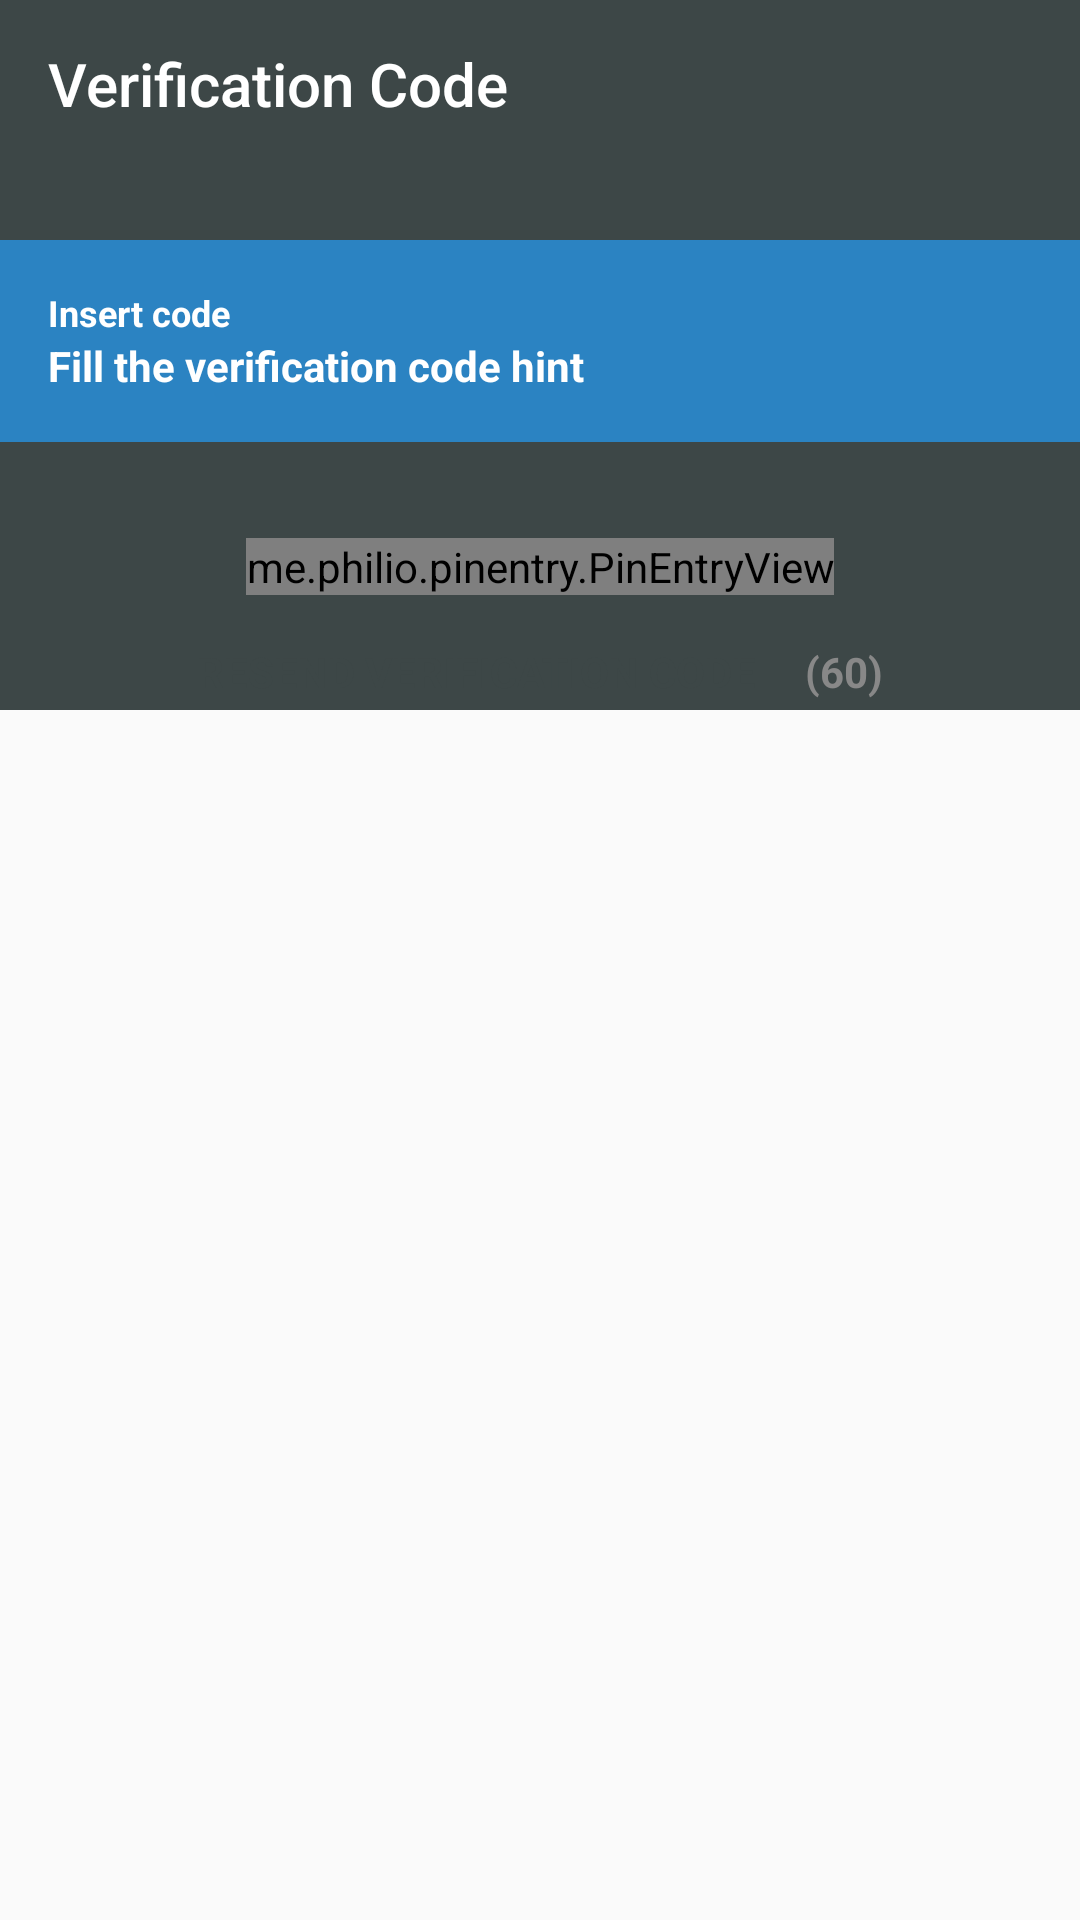

Layout XML and referenced resources for this Android screen:
<!-- AndroidManifest.xml: activity theme AppThemeNoActionBar -->
<!-- res/layout/activity_verification_example.xml -->
<?xml version="1.0" encoding="utf-8"?>
<android.support.constraint.ConstraintLayout xmlns:android="http://schemas.android.com/apk/res/android"
    xmlns:app="http://schemas.android.com/apk/res-auto"
    xmlns:tools="http://schemas.android.com/tools"
    android:layout_width="match_parent"
    android:layout_height="match_parent"
    tools:context=".VerificationExampleActivity">

    <android.support.v7.widget.Toolbar
        android:id="@+id/toolbar"
        android:layout_width="match_parent"
        android:layout_height="?attr/actionBarSize"
        android:background="?attr/colorPrimary"
        app:layout_scrollFlags="scroll|enterAlways"
        app:popupTheme="@style/AppTheme.PopupOverlay"
        app:layout_constraintTop_toTopOf="parent"
        app:title="@string/text_verification_code"
        app:titleTextColor="@color/white">

    </android.support.v7.widget.Toolbar>

    <android.support.constraint.Guideline
        android:id="@+id/zeroPoint2Horizontal"
        android:layout_width="wrap_content"
        android:layout_height="wrap_content"
        android:orientation="horizontal"
        android:layout_marginBottom="60dp"
        app:layout_constraintGuide_percent="0.37" />

    <android.support.constraint.ConstraintLayout
        android:id="@+id/layout_top_home"
        android:layout_width="match_parent"
        android:layout_height="0dp"
        android:background="@color/colorPrimary"
        app:layout_constraintTop_toBottomOf="@+id/toolbar"
        app:layout_constraintBottom_toTopOf="@id/zeroPoint2Horizontal"
        app:layout_constraintEnd_toEndOf="parent"
        app:layout_constraintStart_toStartOf="parent" />

    <LinearLayout
        android:id="@+id/layout_info"
        android:layout_width="match_parent"
        android:layout_height="wrap_content"
        android:orientation="vertical"
        android:layout_marginTop="@dimen/base_padding_moderate"
        android:paddingStart="@dimen/base_padding"
        android:paddingEnd="@dimen/base_padding"
        android:paddingBottom="@dimen/base_padding_moderate"
        android:background="@color/blue_background_semi_transparent"
        android:padding="@dimen/base_padding"
        app:layout_constraintTop_toBottomOf="@+id/toolbar"
        app:layout_constraintLeft_toLeftOf="parent"
        app:layout_constraintRight_toRightOf="parent"
        app:layout_constraintBottom_toTopOf="@+id/layout_register_verification"
        >

        <TextView
            android:id="@+id/text_insert_code"
            android:layout_width="match_parent"
            android:layout_height="wrap_content"
            android:text="@string/text_insert_code"
            android:textStyle="bold"
            style="@style/Base.TextAppearance.AppCompat.Caption"
            android:textColor="@color/white"
            />


        <TextView
            android:id="@+id/text_verification_note"
            android:layout_width="match_parent"
            android:layout_height="wrap_content"
            android:text="@string/text_verification_code_hint"
            android:textColor="@color/white"
            android:textStyle="bold"
            />

    </LinearLayout>

    <android.support.constraint.ConstraintLayout
        android:id="@+id/layout_register_verification"
        android:layout_width="match_parent"
        android:layout_height="wrap_content"
        android:layout_marginTop="@dimen/base_padding_moderate"
        app:layout_constraintTop_toBottomOf="@+id/layout_info"
        android:elevation="@dimen/base_padding"
        android:paddingBottom="@dimen/base_padding_moderate"
        android:paddingLeft="@dimen/activity_horizontal_margin"
        android:paddingRight="@dimen/activity_horizontal_margin">

        <me.philio.pinentry.PinEntryView
            android:id="@+id/edit_text_verification"
            android:layout_width="wrap_content"
            android:layout_height="wrap_content"
            app:layout_constraintStart_toStartOf="parent"
            app:layout_constraintEnd_toEndOf="parent"
            app:layout_constraintTop_toTopOf="parent"
            app:layout_constraintBottom_toTopOf="@+id/button_resend_verification_code"
            app:layout_constraintVertical_chainStyle="packed"
            android:layout_marginTop="@dimen/base_margin_half"
            android:layout_marginBottom="@dimen/base_padding"
            android:cursorVisible="false"
            android:digits="1234567890"
            android:inputType="number"
            app:digitWidth="45dp"
            app:digitHeight="45dp"
            app:digitElevation="@dimen/base_padding"
            app:digitSpacing="4dp"
            app:accentType="character"
            app:pinInputType="number"
            app:mask="●"
            app:numDigits="6"
            app:digitTextSize="10sp"
            app:digitBackground="@color/white"
            app:digitTextColor="@color/gray_dark" />

        <TextView
            android:id="@+id/button_resend_verification_code"
            android:layout_width="wrap_content"
            android:layout_height="wrap_content"
            app:layout_constraintStart_toStartOf="parent"
            app:layout_constraintEnd_toStartOf="@+id/text_count_down"
            app:layout_constraintTop_toBottomOf="@+id/edit_text_verification"
            app:layout_constraintBottom_toBottomOf="parent"
            android:paddingBottom="@dimen/base_padding_moderate"
            android:textColor="@color/colorPrimary"
            android:textStyle="bold"
            android:textAllCaps="true"
            android:text="@string/text_resend_verification_code"
            app:layout_constraintHorizontal_chainStyle="packed"
            />

        <TextView
            android:id="@+id/text_count_down"
            android:layout_width="wrap_content"
            android:layout_height="wrap_content"
            android:layout_marginStart="@dimen/base_padding"
            app:layout_constraintEnd_toEndOf="parent"
            android:paddingBottom="@dimen/base_padding_moderate"
            app:layout_constraintStart_toEndOf="@+id/button_resend_verification_code"
            app:layout_constraintTop_toBottomOf="@+id/edit_text_verification"
            app:layout_constraintBottom_toBottomOf="parent"
            app:layout_constraintBaseline_toBaselineOf="@+id/button_resend_verification_code"
            android:textColor="@color/gray_dark"
            android:textStyle="bold"
            android:textAllCaps="true"
            android:text="(60)"

            />




        <ProgressBar
            android:id="@+id/progress_bar_register_verification"
            style="?android:attr/progressBarStyleLarge"
            android:layout_width="wrap_content"
            android:layout_height="wrap_content"
            app:layout_constraintTop_toBottomOf="parent"
            app:layout_constraintBottom_toBottomOf="parent"
            app:layout_constraintEnd_toEndOf="parent"
            app:layout_constraintStart_toStartOf="parent"
            android:visibility="gone"/>

    </android.support.constraint.ConstraintLayout>
</android.support.constraint.ConstraintLayout>
<!-- resources referenced by this layout -->
<resources>
  <color name="blue_background_semi_transparent">#2b83c2</color>
  <color name="colorPrimary">#3d4747</color>
  <color name="gray_dark">#888888</color>
  <color name="white">@android:color/white</color>
  <dimen name="base_margin_half">8dp</dimen>
  <dimen name="base_padding">16dp</dimen>
  <dimen name="base_padding_moderate">24dp</dimen>
  <string name="text_insert_code">Insert code</string>
  <string name="text_resend_verification_code">Resend Verification Code</string>
  <string name="text_verification_code">Verification Code</string>
  <string name="text_verification_code_hint">Fill the verification code hint</string>
  <style name="AppTheme.PopupOverlay" parent="ThemeOverlay.AppCompat.Light" />
  <style name="AppThemeNoActionBar" parent="Theme.AppCompat.Light.NoActionBar">
          
          <item name="colorPrimary">@color/colorPrimary</item>
          <item name="colorPrimaryDark">@color/colorPrimaryDark</item>
          <item name="colorAccent">@color/colorAccent</item>
      </style>
  <color name="colorPrimaryDark">#313939</color>
  <color name="colorAccent">@color/blue_background_semi_transparent</color>
</resources>
